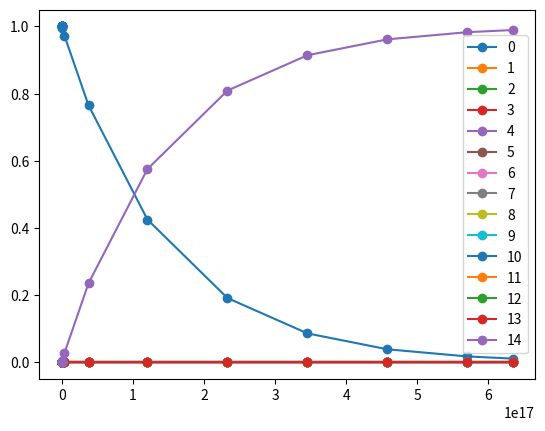

The script that saved this image:
import numpy as np
import matplotlib.pyplot as plt
import scipy.integrate as integrate

micro_s_in_s = 1e-6
minutes_in_s = 60
hours_in_s = 60*minutes_in_s
days_in_s = 24*hours_in_s
years_in_s = 365*days_in_s

half_lives = np.zeros(15) # in seconds
half_lives[0] = 4.468*1e9*years_in_s
half_lives[1] = 24.10*days_in_s
half_lives[2] = 6.7*hours_in_s
half_lives[3] = 245500*years_in_s
half_lives[4] = 75380*years_in_s
half_lives[5] = 1600*years_in_s
half_lives[6] = 3.8235*days_in_s
half_lives[7] = 3.10*minutes_in_s
half_lives[8] = 26.8*minutes_in_s
half_lives[9] = 19.9*minutes_in_s
half_lives[10] = 164.3*micro_s_in_s
half_lives[11] = 22.3*years_in_s
half_lives[12] = 5.015*years_in_s
half_lives[13] = 138.376*years_in_s
half_lives[14] = np.inf

def derivative_func(x, y):
    dydx = np.zeros(15)
    production = np.concatenate(([0], y[:-1]*(1.0/half_lives[:-1])))
    degradation = y*(1.0/half_lives)

    dydx = production - degradation
    return dydx


y0 = np.zeros(15)
y0[0] = 1

x0 = 0
x1 = 20.1*1e9*years_in_s

ans = integrate.solve_ivp(derivative_func, [x0, x1], y0, method="Radau")

for i in range(0, 15):
    plt.plot(ans.t, ans.y[i], label=str(i), marker="o")
    plt.legend()
    plt.show()


print(np.shape(ans.t[1]))
print(ans.nfev)
